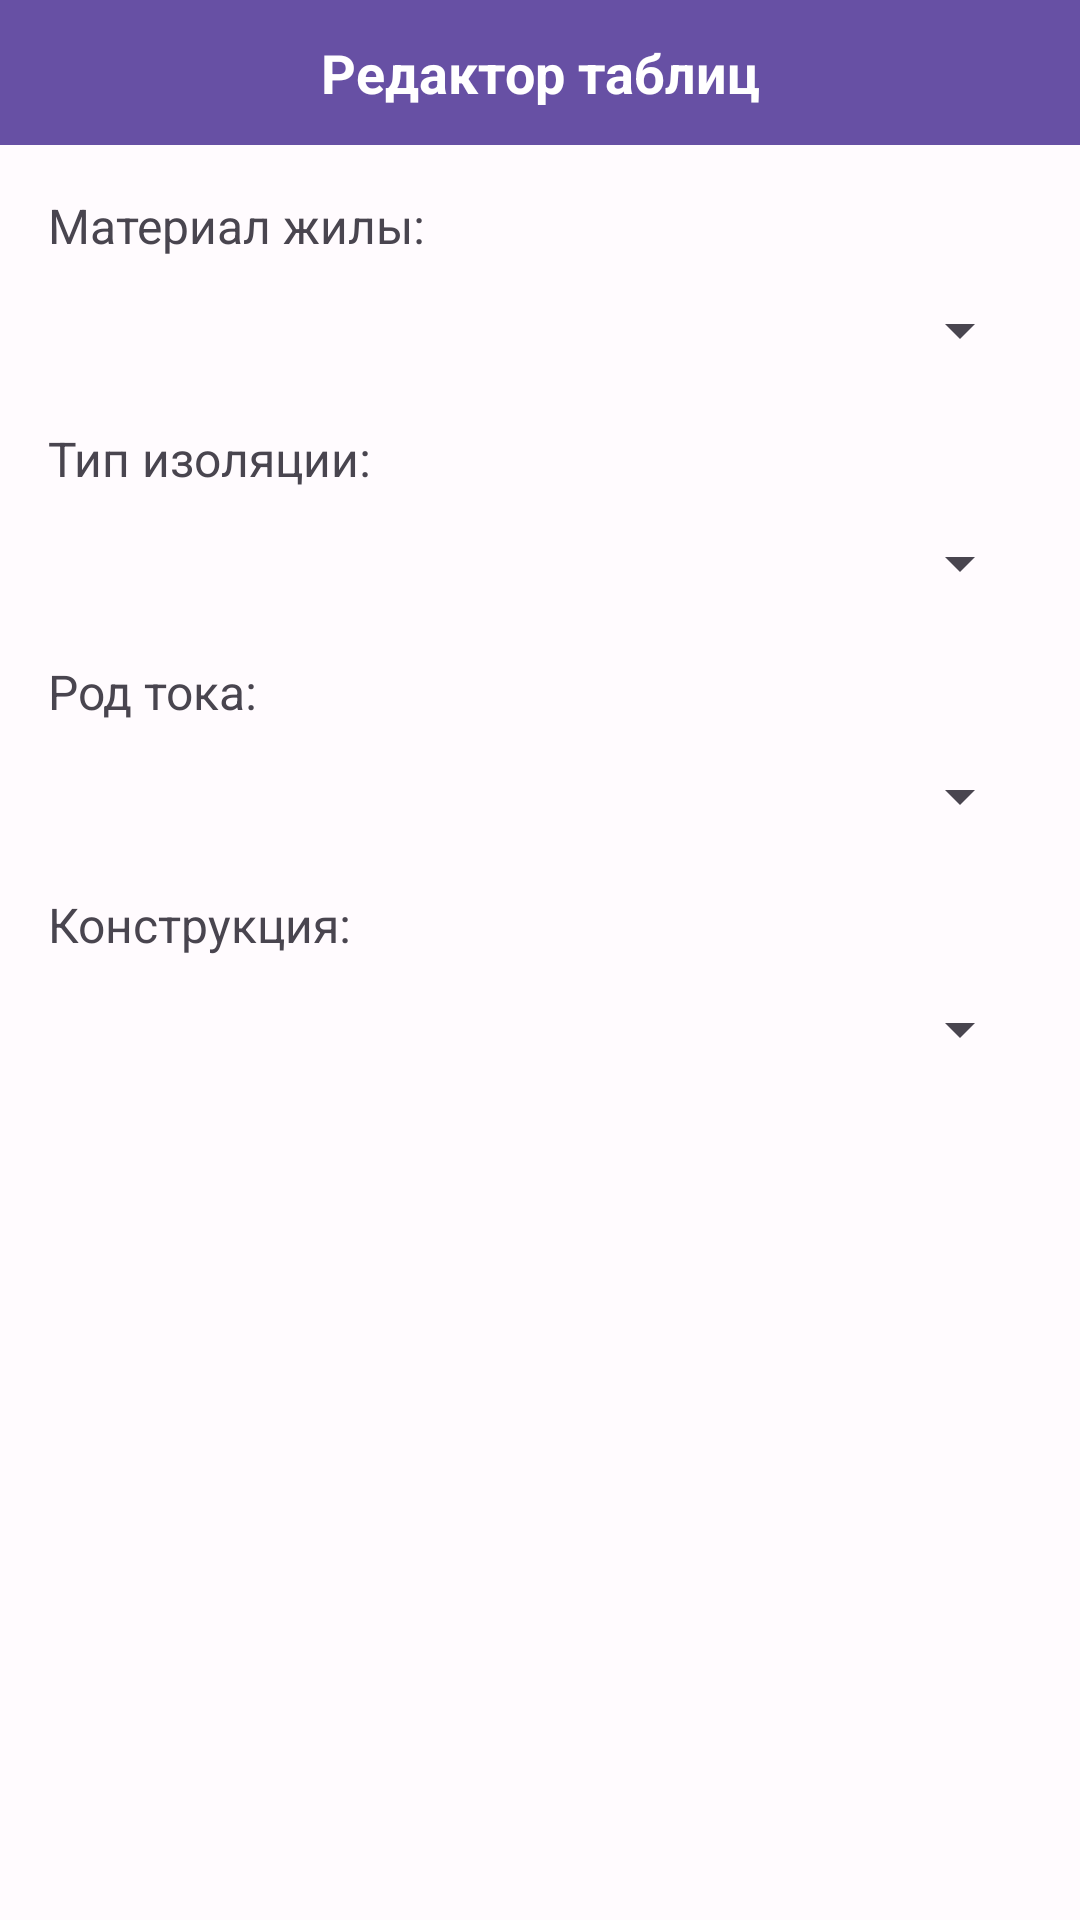

Android layout source for this screen:
<!-- AndroidManifest.xml: application theme Theme.AMP -->
<!-- res/layout/fragment_table_editor.xml -->
<androidx.constraintlayout.widget.ConstraintLayout
    xmlns:android="http://schemas.android.com/apk/res/android"
    xmlns:app="http://schemas.android.com/apk/res-auto"
    android:layout_width="match_parent"
    android:layout_height="match_parent">

    
    <TextView
        android:id="@+id/textViewTitle"
        android:layout_width="0dp"
        android:layout_height="wrap_content"
        android:background="?attr/colorPrimary"
        android:gravity="center"
        android:padding="12dp"
        android:text="Редактор таблиц"
        android:textColor="#FFFFFF"
        android:textSize="18sp"
        android:textStyle="bold"
        app:layout_constraintEnd_toEndOf="parent"
        app:layout_constraintStart_toStartOf="parent"
        app:layout_constraintTop_toTopOf="parent" />

    
    <LinearLayout
        android:id="@+id/layoutFilters"
        android:layout_width="0dp"
        android:layout_height="wrap_content"
        android:orientation="vertical"
        android:padding="16dp"
        app:layout_constraintTop_toBottomOf="@id/textViewTitle"
        app:layout_constraintStart_toStartOf="parent"
        app:layout_constraintEnd_toEndOf="parent">

        <TextView
            android:layout_width="wrap_content"
            android:layout_height="wrap_content"
            android:text="Материал жилы:"
            android:textSize="16sp" />
        <Spinner
            android:id="@+id/spinnerMaterial"
            android:layout_width="match_parent"
            android:layout_height="48dp"
            android:layout_marginBottom="8dp" />

        <TextView
            android:layout_width="wrap_content"
            android:layout_height="wrap_content"
            android:text="Тип изоляции:"
            android:textSize="16sp" />
        <Spinner
            android:id="@+id/spinnerInsulation"
            android:layout_width="match_parent"
            android:layout_height="48dp"
            android:layout_marginBottom="8dp" />

        <TextView
            android:layout_width="wrap_content"
            android:layout_height="wrap_content"
            android:text="Род тока:"
            android:textSize="16sp" />
        <Spinner
            android:id="@+id/spinnerCurrentType"
            android:layout_width="match_parent"
            android:layout_height="48dp"
            android:layout_marginBottom="8dp" />

        <TextView
            android:layout_width="wrap_content"
            android:layout_height="wrap_content"
            android:text="Конструкция:"
            android:textSize="16sp" />
        <Spinner
            android:id="@+id/spinnerCoreType"
            android:layout_width="match_parent"
            android:layout_height="48dp" />

    </LinearLayout>

    
    <androidx.recyclerview.widget.RecyclerView
        android:id="@+id/recyclerViewTable"
        android:layout_width="0dp"
        android:layout_height="0dp"
        android:layout_marginTop="8dp"
        app:layout_constraintTop_toBottomOf="@id/layoutFilters"
        app:layout_constraintBottom_toBottomOf="parent"
        app:layout_constraintStart_toStartOf="parent"
        app:layout_constraintEnd_toEndOf="parent" />

</androidx.constraintlayout.widget.ConstraintLayout>
<!-- resources referenced by this layout -->
<resources>
  <style name="Theme.AMP" parent="Theme.Material3.DayNight.NoActionBar">
          
          <item name="colorPrimary">@color/md_theme_primary</item>
          <item name="colorOnPrimary">@color/md_theme_onPrimary</item>
          <item name="colorPrimaryContainer">@color/md_theme_primaryContainer</item>
          <item name="colorOnPrimaryContainer">@color/md_theme_onPrimaryContainer</item>
          <item name="colorSecondary">@color/md_theme_secondary</item>
          <item name="colorOnSecondary">@color/md_theme_onSecondary</item>
          <item name="colorSecondaryContainer">@color/md_theme_secondaryContainer</item>
          <item name="colorOnSecondaryContainer">@color/md_theme_onSecondaryContainer</item>
          <item name="colorTertiary">@color/md_theme_tertiary</item>
          <item name="colorOnTertiary">@color/md_theme_onTertiary</item>
          <item name="colorTertiaryContainer">@color/md_theme_tertiaryContainer</item>
          <item name="colorOnTertiaryContainer">@color/md_theme_onTertiaryContainer</item>
          <item name="colorError">@color/md_theme_error</item>
          <item name="colorOnError">@color/md_theme_onError</item>
          <item name="colorErrorContainer">@color/md_theme_errorContainer</item>
          <item name="colorOnErrorContainer">@color/md_theme_onErrorContainer</item>
          <item name="android:colorBackground">@color/md_theme_background</item>
          <item name="colorOnBackground">@color/md_theme_onBackground</item>
          <item name="colorSurface">@color/md_theme_surface</item>
          <item name="colorOnSurface">@color/md_theme_onSurface</item>
          <item name="colorSurfaceVariant">@color/md_theme_surfaceVariant</item>
          <item name="colorOnSurfaceVariant">@color/md_theme_onSurfaceVariant</item>
          <item name="colorOutline">@color/md_theme_outline</item>
          <item name="colorOutlineVariant">@color/md_theme_outlineVariant</item>
          <item name="colorOnSurfaceInverse">@color/md_theme_inverseOnSurface</item>
          <item name="colorSurfaceInverse">@color/md_theme_inverseSurface</item>
          <item name="colorPrimaryInverse">@color/md_theme_inversePrimary</item>
      </style>
  <color name="md_theme_primary">#6750A4</color>
  <color name="md_theme_onPrimary">#FFFFFF</color>
  <color name="md_theme_primaryContainer">#EADDFF</color>
  <color name="md_theme_onPrimaryContainer">#21005D</color>
  <color name="md_theme_secondary">#625B71</color>
  <color name="md_theme_onSecondary">#FFFFFF</color>
  <color name="md_theme_secondaryContainer">#E8DEF8</color>
  <color name="md_theme_onSecondaryContainer">#1D192B</color>
  <color name="md_theme_tertiary">#7D5260</color>
  <color name="md_theme_onTertiary">#FFFFFF</color>
  <color name="md_theme_tertiaryContainer">#FFD8E4</color>
  <color name="md_theme_onTertiaryContainer">#31111D</color>
  <color name="md_theme_error">#B3261E</color>
  <color name="md_theme_onError">#FFFFFF</color>
  <color name="md_theme_errorContainer">#F9DEDC</color>
  <color name="md_theme_onErrorContainer">#410E0B</color>
  <color name="md_theme_background">#FFFBFE</color>
  <color name="md_theme_onBackground">#1C1B1F</color>
  <color name="md_theme_surface">#FFFBFE</color>
  <color name="md_theme_onSurface">#1C1B1F</color>
  <color name="md_theme_surfaceVariant">#E7E0EC</color>
  <color name="md_theme_onSurfaceVariant">#49454F</color>
  <color name="md_theme_outline">#79747E</color>
  <color name="md_theme_outlineVariant">#CAC4D0</color>
  <color name="md_theme_inverseOnSurface">#F4EFF4</color>
  <color name="md_theme_inverseSurface">#313033</color>
  <color name="md_theme_inversePrimary">#D0BCFF</color>
</resources>
